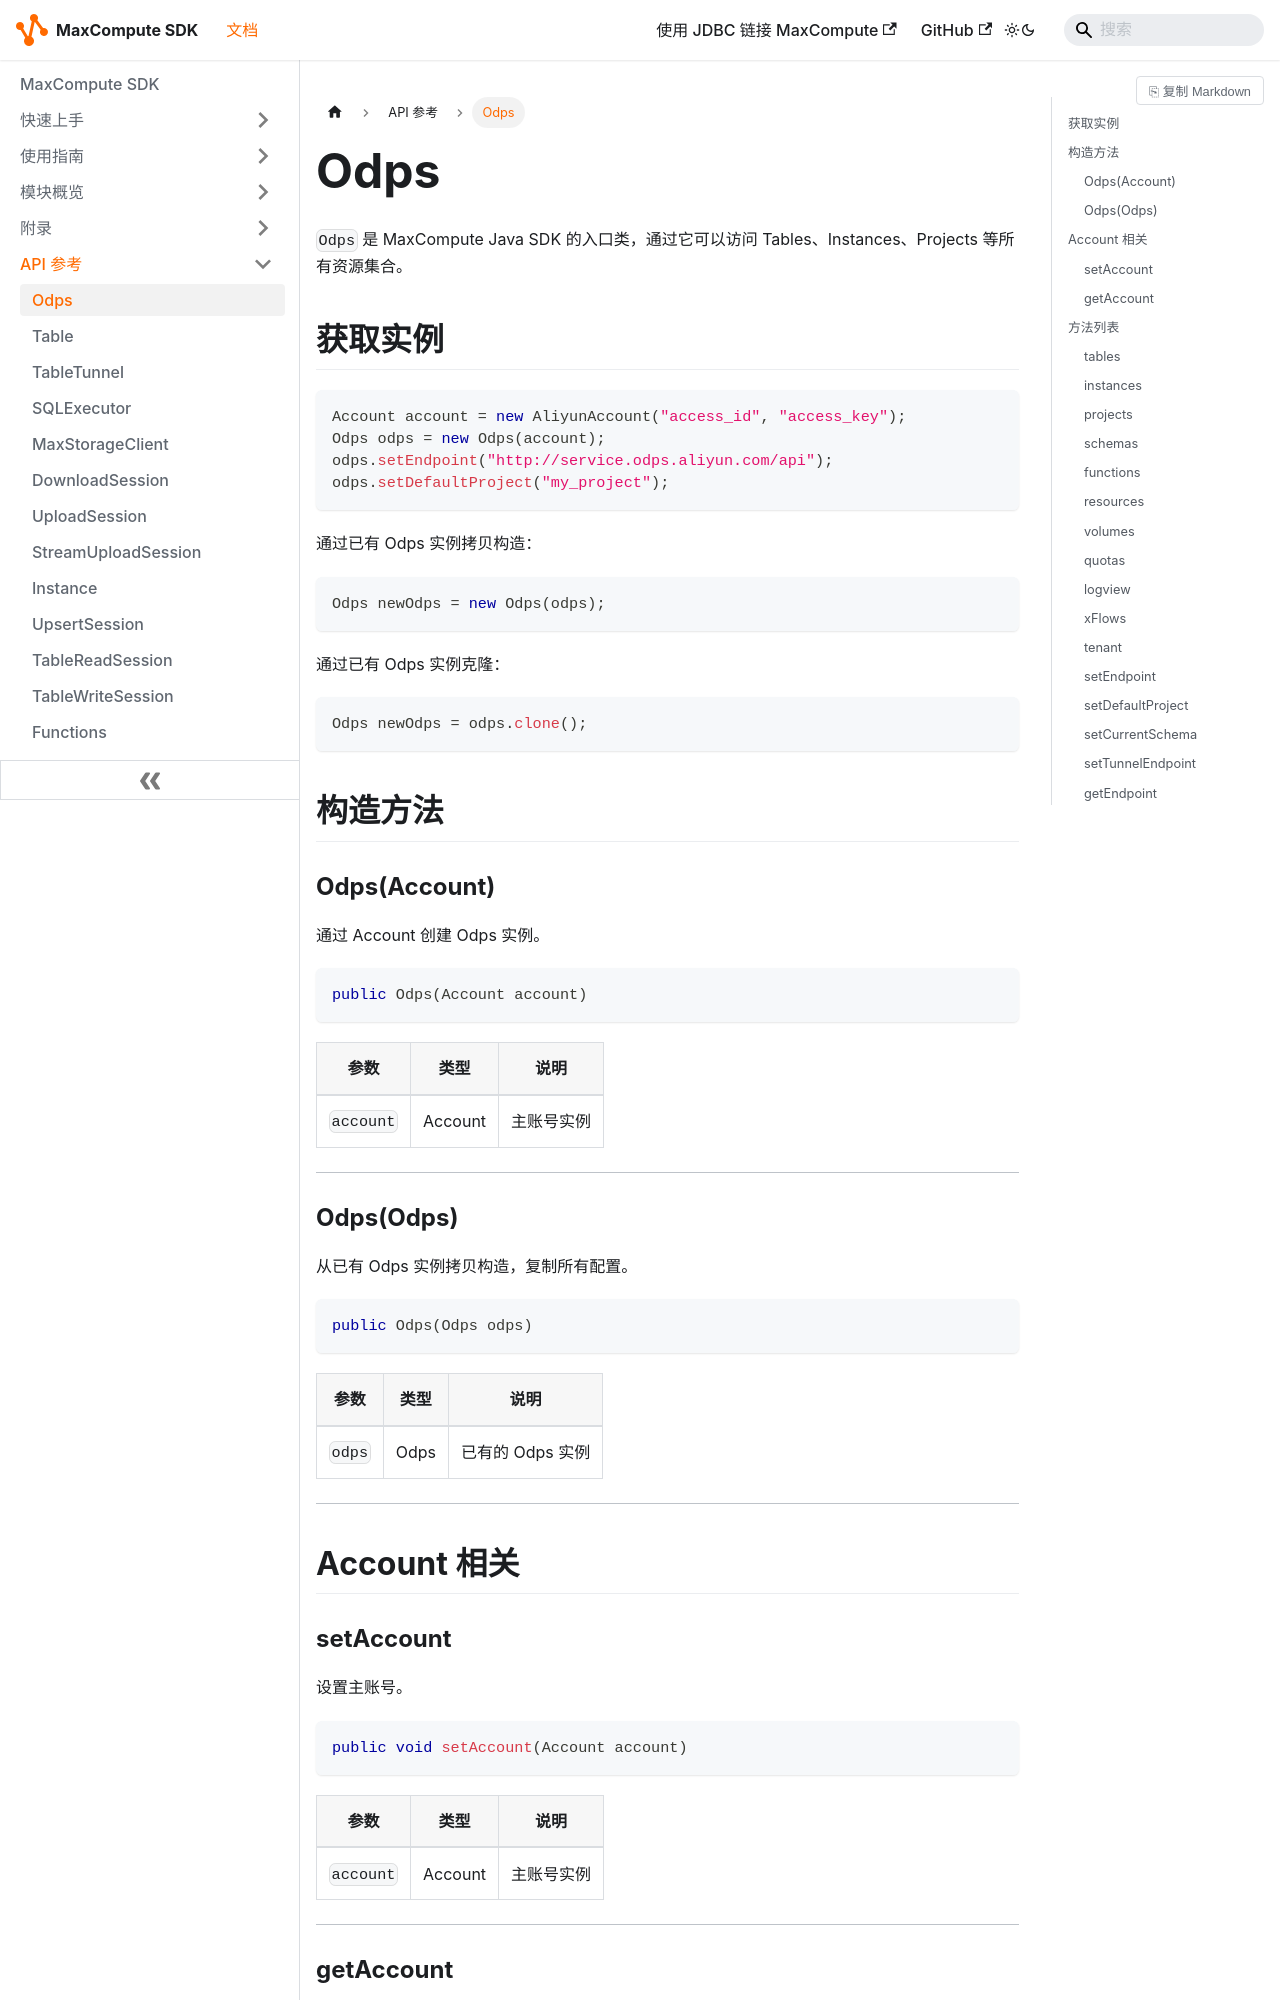

repository: aliyun/aliyun-odps-java-sdk · page: reference/Odps/index.html · generator: docusaurus

---
title: Odps
description: MaxCompute Java SDK 的入口类，提供访问各类资源集合的统一接口
sidebar_position: 1
module: odps-sdk-core
apis: [Odps]
keywords: [Odps, 入口, SDK, endpoint, project]
---

# Odps

`Odps` 是 MaxCompute Java SDK 的入口类，通过它可以访问 Tables、Instances、Projects 等所有资源集合。

## 获取实例

```java
Account account = new AliyunAccount("access_id", "access_key");
Odps odps = new Odps(account);
odps.setEndpoint("http://service.odps.aliyun.com/api");
odps.setDefaultProject("my_project");
```

通过已有 Odps 实例拷贝构造：

```java
Odps newOdps = new Odps(odps);
```

通过已有 Odps 实例克隆：

```java
Odps newOdps = odps.clone();
```

## 构造方法

### Odps(Account)

通过 Account 创建 Odps 实例。

```java
public Odps(Account account)
```

| 参数 | 类型 | 说明 |
|------|------|------|
| `account` | Account | 主账号实例 |

---

### Odps(Odps)

从已有 Odps 实例拷贝构造，复制所有配置。

```java
public Odps(Odps odps)
```

| 参数 | 类型 | 说明 |
|------|------|------|
| `odps` | Odps | 已有的 Odps 实例 |

---

## Account 相关
